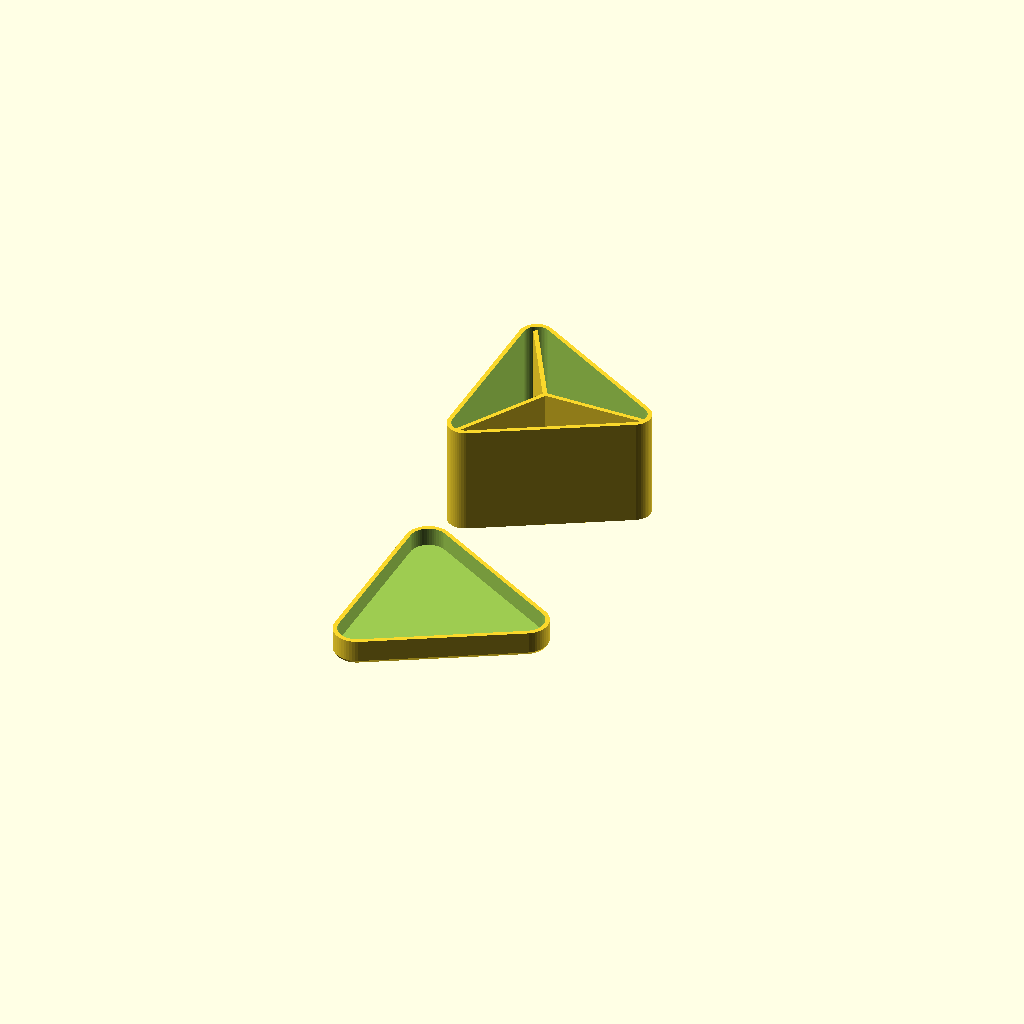
Cell 1 — every parameter at its default value.
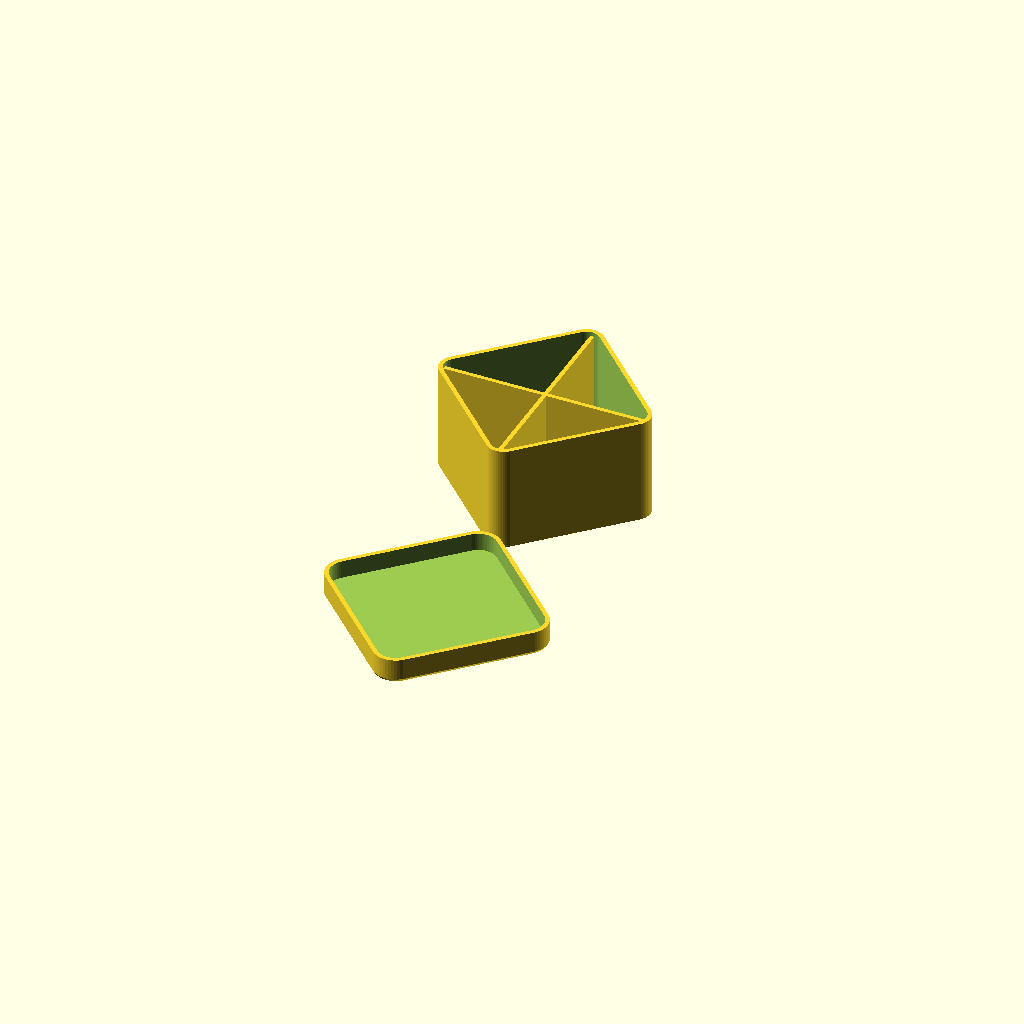
Cell 2 — PolyBox_Sides set to 4, the other parameters unchanged.
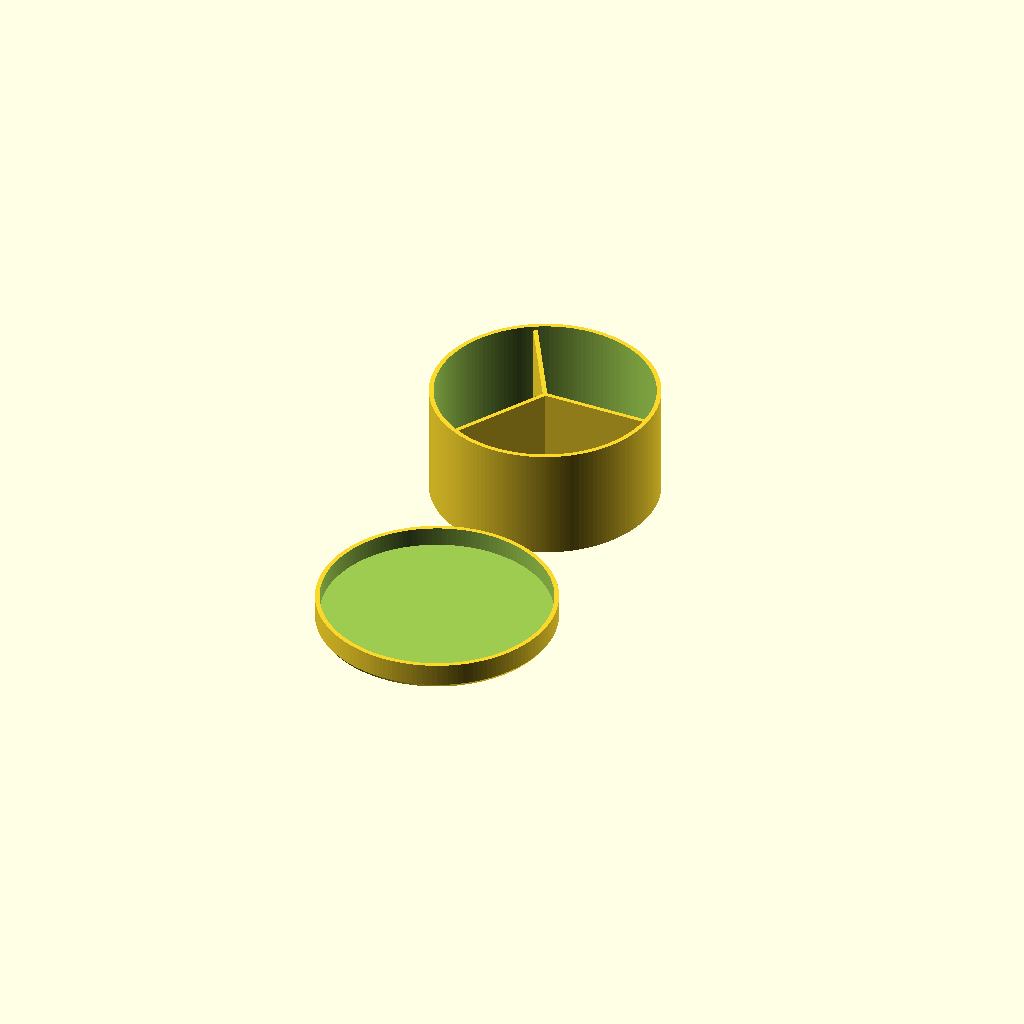
Cell 3 — PolyBox_Corner_Radius set to 50, the other parameters unchanged.
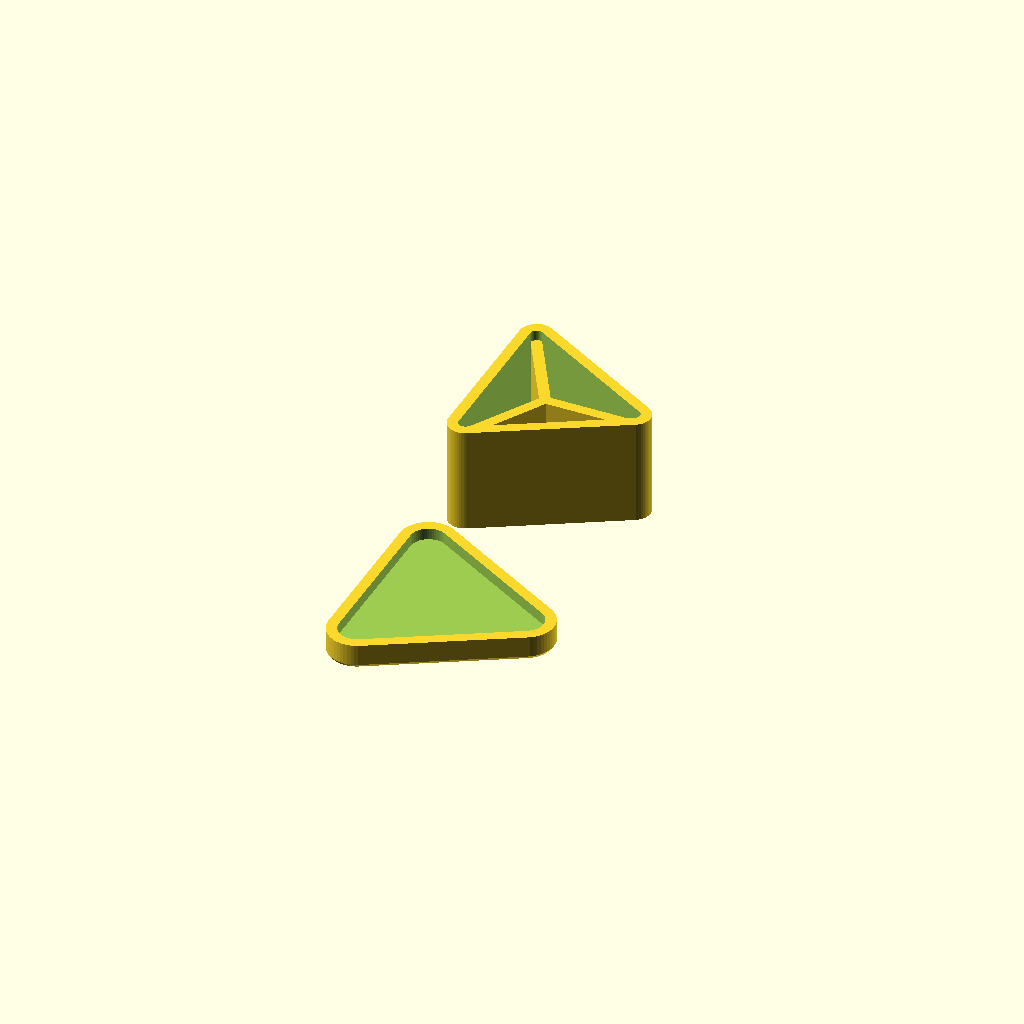
Cell 4: PolyBox_Thickness = 5 (everything else at default).
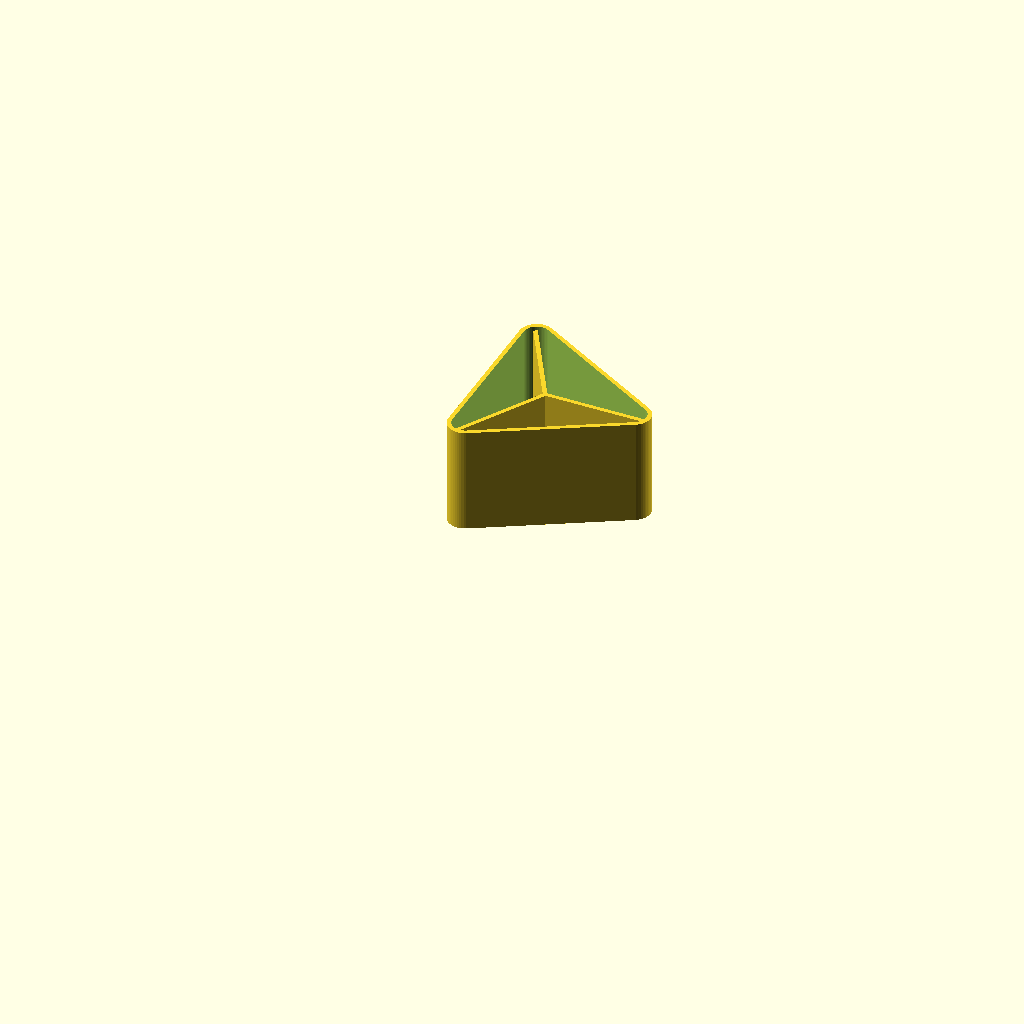
Cell 5: Build_Group = 2 (everything else at default).
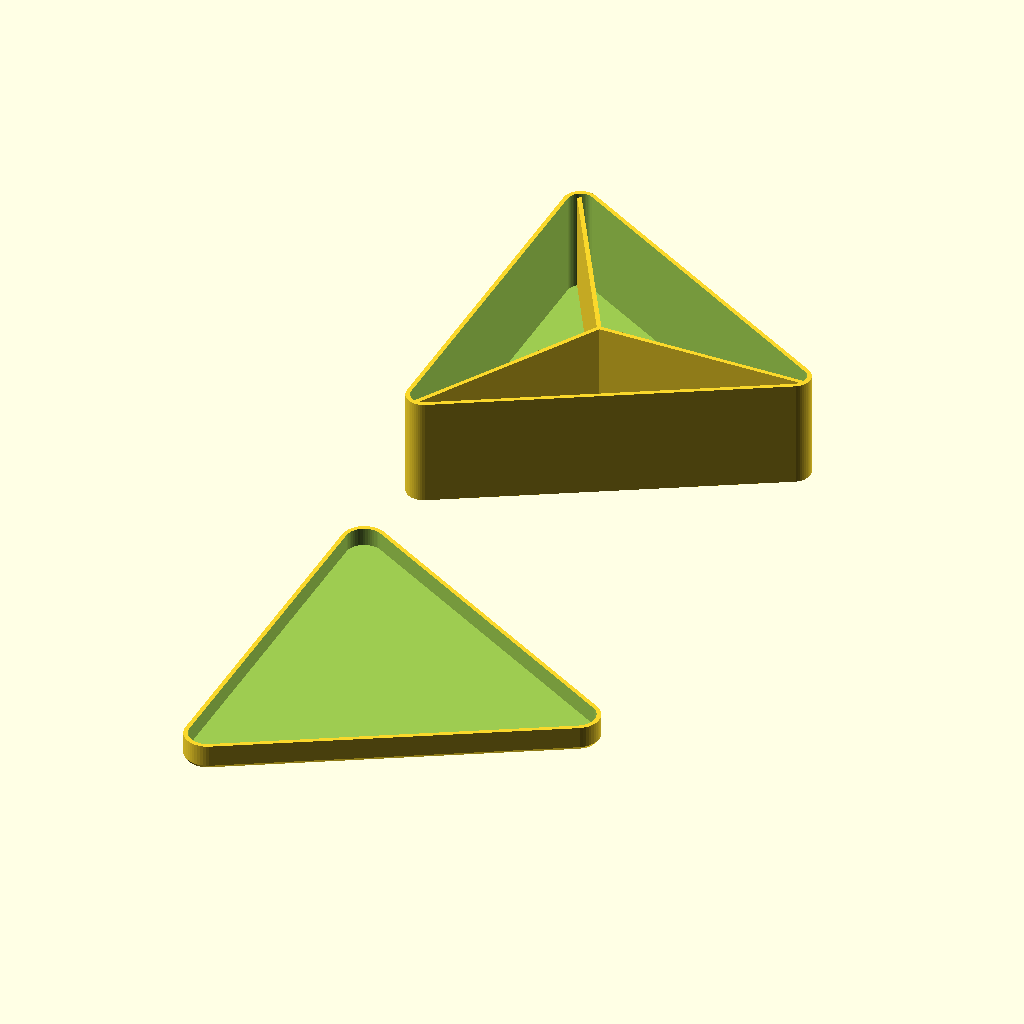
Cell 6: PolyBox_Diameter = 200 (everything else at default).
All cells are drawn from one camera (rotation 55°, 0°, 25°, orthographic, colour scheme Cornfield), so only the parameter changes between them.
Source of the model, inputs/thingiverse/thing-3428496/files/polybox_dividers.scad:
// trinket_box.scad
// library for parametric Trinket Box, Container, Enclosure, Organizer, Storage
// Author: Tony Z. Tonchev, Michigan (USA) 
// last update: February 2019

// PolyBox Number of Sides
PolyBox_Sides = 3; //[3:3-SIDED, 4:4-SIDED, 5:5-SIDED, 6:6-SIDED, 7:7-SIDED, 8:8-SIDED]

// Polybox Diameter (in mm)
PolyBox_Diameter = 100;

// Polybox Depth (in mm)
PolyBox_Depth = 50;

// Box corner radius (in mm)
PolyBox_Corner_Radius = 8; //[4:50]

// Box Thickness
PolyBox_Thickness = 2; //[1:5]

// Group
Build_Group = 1; //[1:BOTH, 2:BOX, 3:LID]

/* [Hidden] */

TZT_S = PolyBox_Sides;
TZT_R = PolyBox_Diameter/2;
TZT_D = PolyBox_Depth;
TZT_C = PolyBox_Corner_Radius;
TZT_T = PolyBox_Thickness;
$fn=50;


//TZT_Box ([sides, radius, depth, corner_radius])

if (Build_Group!=3) translate ([0,TZT_R*1.1,0]) TZT_Box ();
if (Build_Group!=2) translate ([0,-TZT_R*1.1,0]) TZT_Lid ();

module TZT_Lid () {
    translate ([0,0,7])
    difference () {
        hull () {
            TZT_Vol ([TZT_S,TZT_R+TZT_T+.5,10,TZT_C+TZT_T+.5]);
            translate ([0,0,-6]) TZT_Vol ([TZT_S,TZT_R+TZT_T-.5,1,TZT_C+TZT_T-.5]);
        }
        translate ([0,0,TZT_T]) TZT_Vol ([TZT_S,TZT_R+.5,11,TZT_C+.5]);
    }
}

module TZT_Box () {
    translate ([0,0,TZT_D/2])
        difference () {
            TZT_Vol ([TZT_S,TZT_R,TZT_D,TZT_C]);
            translate ([0,0,TZT_T]) TZT_Vol ([TZT_S,TZT_R-TZT_T,TZT_D,TZT_C-TZT_T]);
        }
        translate ([0,0,TZT_T]) TZT_Div ([TZT_S,TZT_R-TZT_T,TZT_D,TZT_C-TZT_T]);
}

module TZT_Vol (TZT) {
    hull ()
        for (i=[0:360/TZT[0]:359])
        rotate ([0,0,i])
        translate ([TZT[1]-TZT[3], 0, 0]) 
        cylinder (TZT[2], TZT[3], TZT[3], true);
}

module TZT_Div (TZT) {
    for (i=[0:360/TZT[0]:359])
        rotate ([0,0,i])
        translate ([TZT[1]/2, 0, TZT_D/2-TZT_T*1.5]) 
        cube ([TZT[1],TZT_T,TZT[2]-TZT_T],true);
}
Parameter table extracted from the source (name, type, default, range or options):
PolyBox_Sides: number, default 3, options 3, 4, 5, 6, 7, 8
PolyBox_Diameter: number, default 100
PolyBox_Depth: number, default 50
PolyBox_Corner_Radius: number, default 8, range 4 to 50
PolyBox_Thickness: number, default 2, range 1 to 5
Build_Group: number, default 1, options 1, 2, 3
